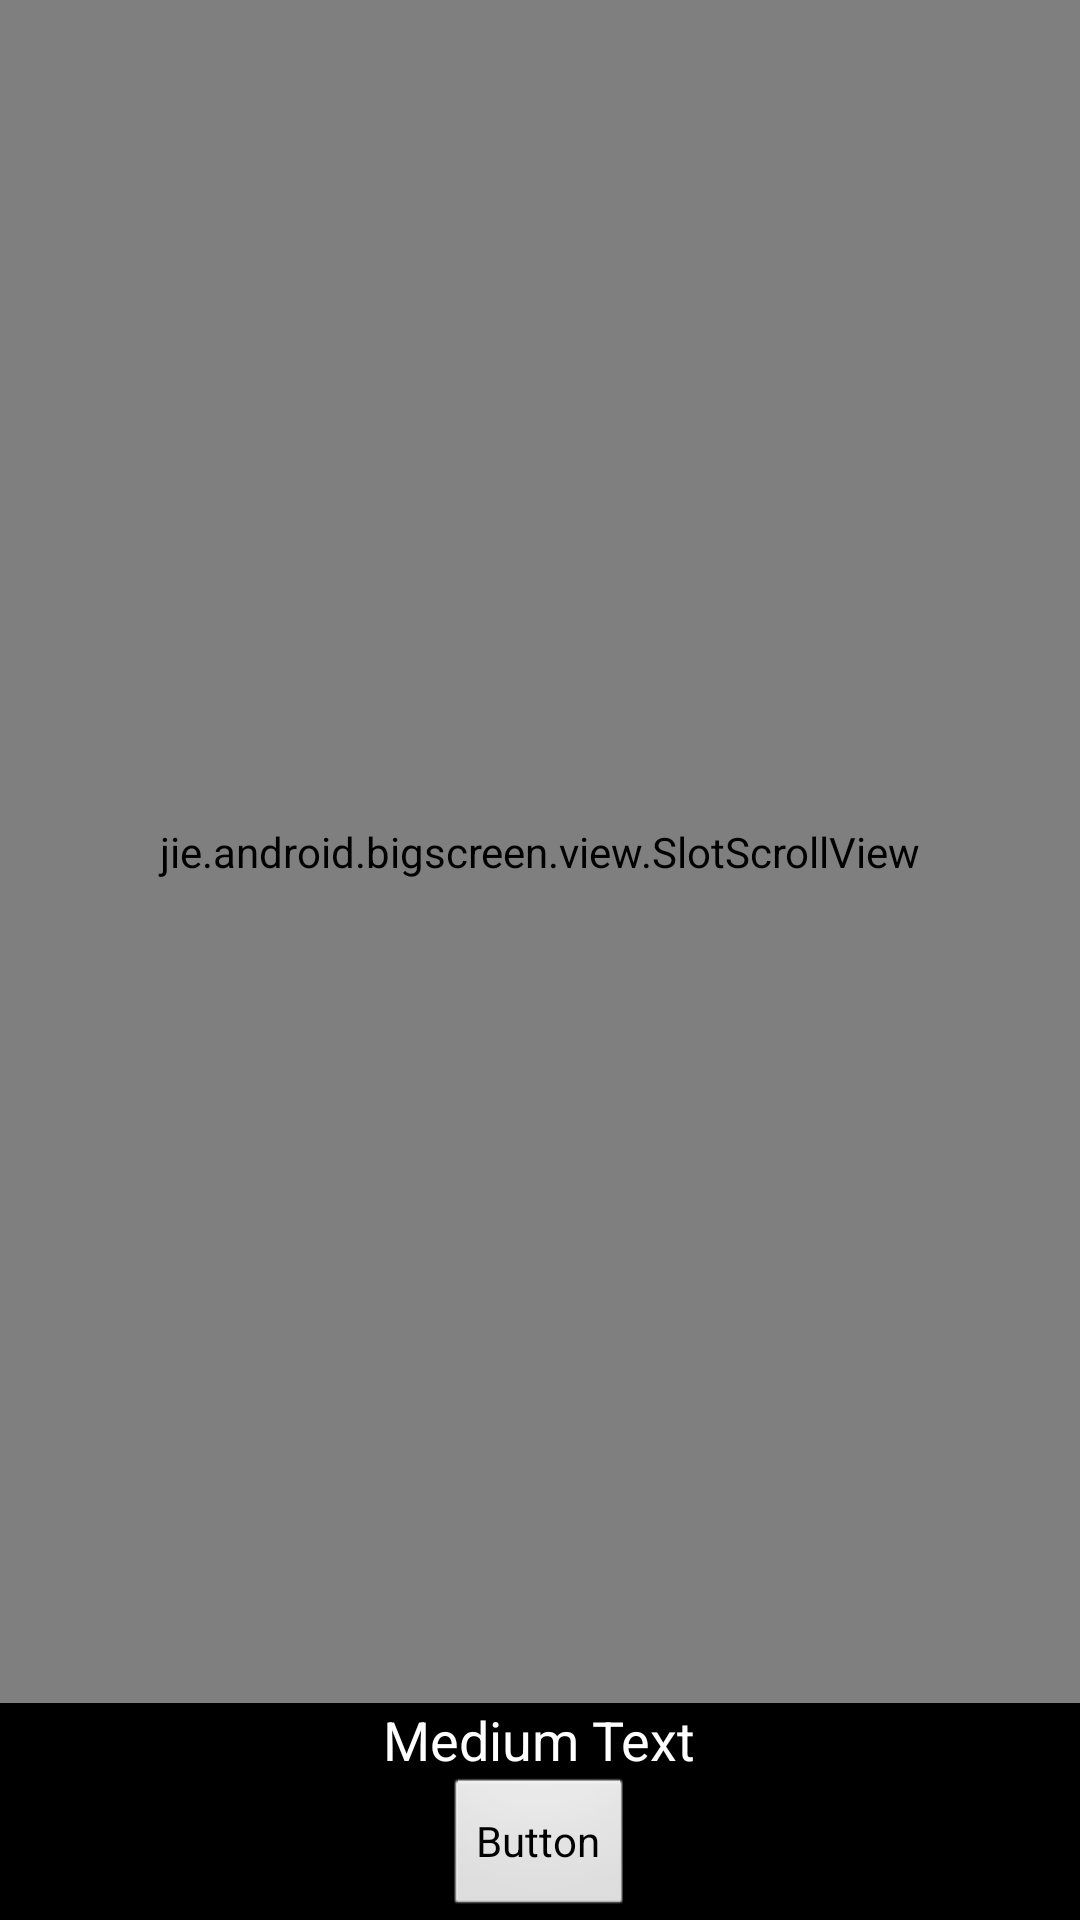

Produce the Android XML layout that renders to this screen, including the resource entries it uses.
<!-- AndroidManifest.xml: application theme BSTheme -->
<!-- res/layout/activity_main.xml -->
<LinearLayout xmlns:android="http://schemas.android.com/apk/res/android"
    android:layout_width="fill_parent"
    android:layout_height="fill_parent"
    android:orientation="vertical" >

    <LinearLayout
        android:layout_width="match_parent"
        android:layout_height="wrap_content"
        android:layout_weight="0.7"
        android:orientation="vertical" >

        <jie.android.bigscreen.view.SlotScrollView
            android:id="@+id/slotScrollView1"
            android:layout_width="match_parent"
            android:layout_height="match_parent"
            android:scrollbars="none" >

        </jie.android.bigscreen.view.SlotScrollView>
    </LinearLayout>

    <RelativeLayout
        android:layout_width="match_parent"
        android:layout_height="wrap_content"
        android:layout_weight="1.6"
        android:visibility="gone" >

    </RelativeLayout>

    <LinearLayout
        android:layout_width="match_parent"
        android:layout_height="wrap_content"
        android:gravity="center"
        android:orientation="vertical" >

        <TextView
            android:id="@+id/textView1"
            android:layout_width="wrap_content"
            android:layout_height="wrap_content"
            android:layout_weight="0.7"
            android:text="Medium Text"
            android:textAppearance="?android:attr/textAppearanceMedium" />

        <Button
            android:id="@+id/button1"
            android:layout_width="wrap_content"
            android:layout_height="wrap_content"
            android:gravity="center_horizontal|fill_horizontal|center"
            android:text="Button" />

    </LinearLayout>

</LinearLayout>
<!-- resources referenced by this layout -->
<resources>
  <style parent="android:Theme.Black" name="BSTheme">
          <item name="android:windowFullscreen">true</item>
          <item name="android:windowContentOverlay">@null</item>
          <item name="android:windowNoTitle">true</item>        
      </style>
</resources>
